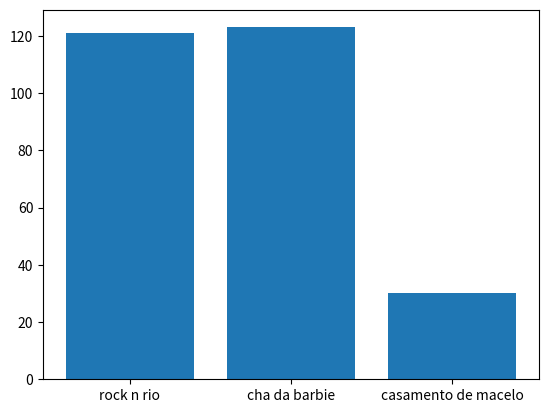

The matplotlib source for this figure:
import matplotlib.pyplot as plt

lista = [13,17,21,30,62,80,85]
#plt.plot(lista)

eventos =['rock n rio', 'cha da barbie', 'casamento de macelo']
qtde =[121,123,30]

plt.bar(eventos, qtde)

#plt.ylabel('quantidade de casos acumulados')
#plt.xlabel('dias desde a primeira infecção')
plt.show()

